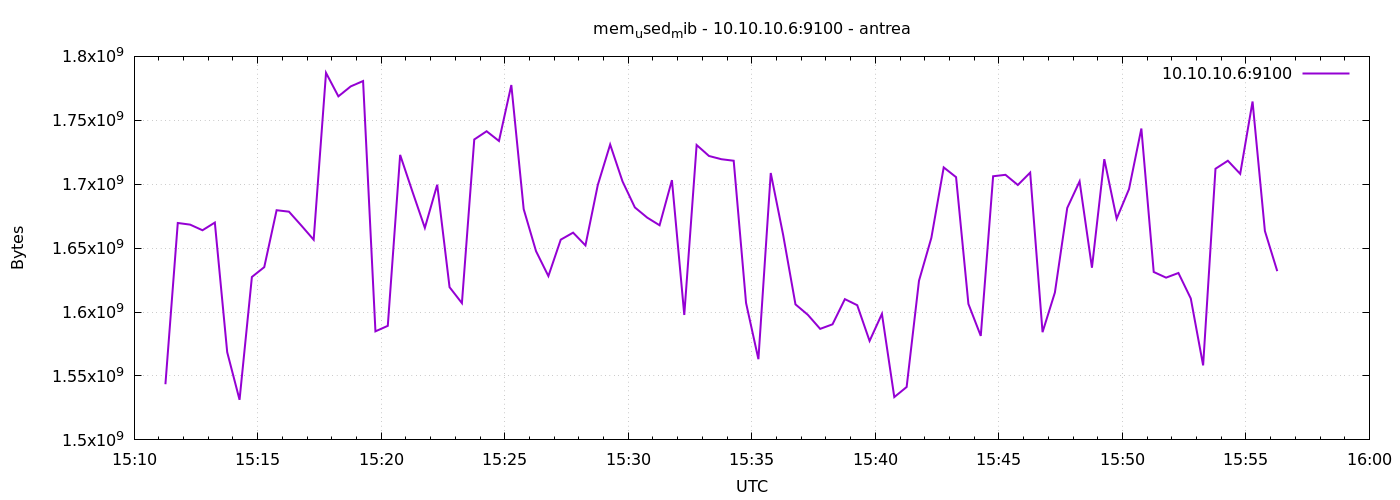

The file beside this chart, header and first rows:
1777043476	1543544832
1777043506	1669681152
1777043536	1668390912
1777043566	1663991808
1777043596	1670008832
1777043626	1568641024
1777043656	1531367424
1777043686	1627451392
1777043716	1635143680
1777043746	1679663104
1777043776	1678528512
1777043806	1667706880
1777043836	1656569856
1777043866	1787125760
1777043896	1768738816
1777043926	1776529408
1777043956	1780723712
1777043986	1584914432
1777044016	1589223424
1777044046	1722933248
1777044076	1694068736
1777044106	1665859584
1777044136	1699598336
1777044166	1619443712
1777044196	1606995968
1777044226	1735004160
1777044256	1741430784
1777044286	1733816320
1777044316	1777594368
1777044346	1680531456
1777044376	1647624192
1777044406	1628143616
1777044436	1656631296
1777044466	1662119936
1777044496	1652133888
1777044526	1699405824
1777044556	1731059712
1777044586	1702211584
1777044616	1681858560
1777044646	1673871360
1777044676	1667891200
1777044706	1703194624
1777044736	1597734912
1777044766	1730670592
1777044796	1722085376
1777044826	1719562240
1777044856	1718366208
1777044886	1607147520
1777044916	1563148288
1777044946	1708781568
1777044976	1660506112
1777045006	1606021120
1777045036	1597853696
1777045066	1586851840
1777045096	1590415360
1777045126	1610096640
1777045156	1605361664
1777045186	1577410560
1777045216	1598574592
1777045246	1533489152
1777045276	1541398528
... 30 more rows
